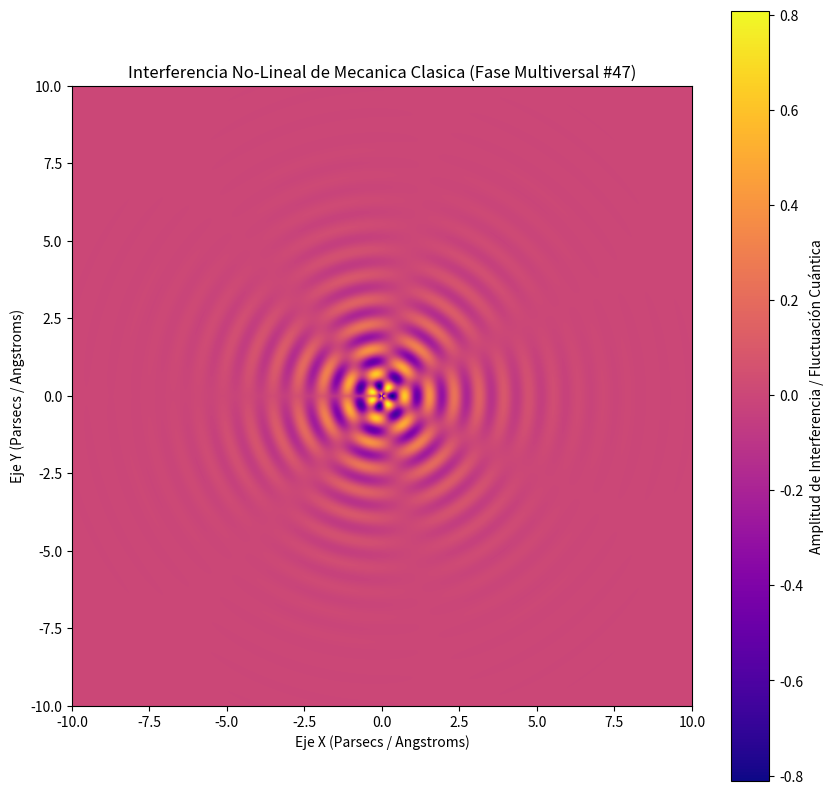

Python code for this plot:
%matplotlib inline
# Simulación Multiversal: Mecanica Clasica - Variante 47
import numpy as np
import matplotlib.pyplot as plt

# Parámetros Físicos No-Lineales
omega_1 = 7.838
omega_2 = 3.418
lambda_decay = 0.61
phase_shift = 2.016

x = np.linspace(-10, 10, 800)
y = np.linspace(-10, 10, 800)
X, Y = np.meshgrid(x, y)

# Dinámica de Fluidos / Campos Tensor-Escalares (Fase Multiversal)
R = np.sqrt(X**2 + Y**2) + 1e-5
Z = (np.sin(omega_1 * R + phase_shift) * np.cos(omega_2 * np.arctan2(Y, X))) * np.exp(-lambda_decay * R)

plt.figure(figsize=(10, 10))
plt.imshow(Z, cmap='plasma', extent=[-10, 10, -10, 10], origin='lower')
plt.colorbar(label='Amplitud de Interferencia / Fluctuación Cuántica')
plt.title(r'Interferencia No-Lineal de Mecanica Clasica (Fase Multiversal #47)')
plt.xlabel('Eje X (Parsecs / Angstroms)')
plt.ylabel('Eje Y (Parsecs / Angstroms)')
plt.show()
